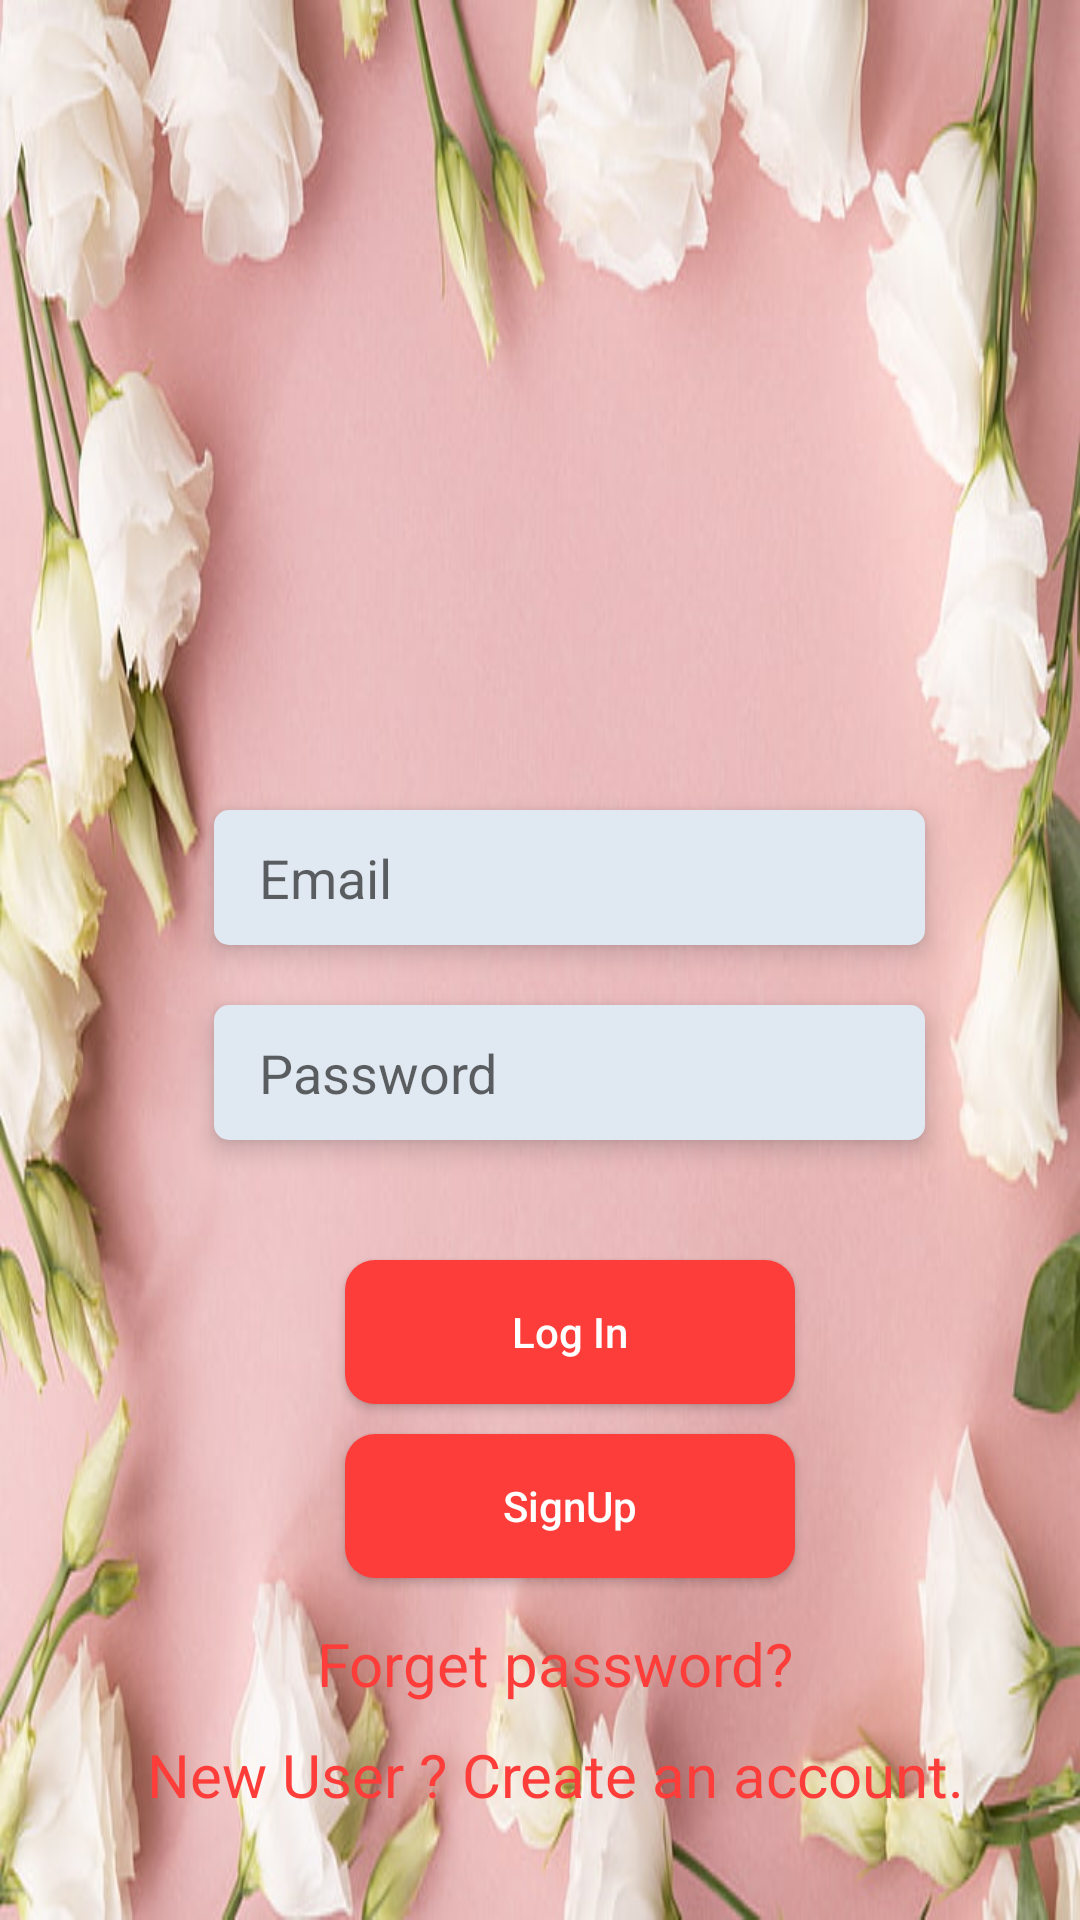

This screen was rendered from an Android layout file. Write that file and the resources it references.
<!-- AndroidManifest.xml: application theme AppTheme -->
<!-- res/layout/activity_login.xml -->
<?xml version="1.0" encoding="utf-8"?>
<androidx.constraintlayout.widget.ConstraintLayout xmlns:android="http://schemas.android.com/apk/res/android"
    xmlns:app="http://schemas.android.com/apk/res-auto"
    xmlns:tools="http://schemas.android.com/tools"
    android:layout_width="match_parent"
    android:layout_height="match_parent"
    tools:context=".Login">

    <LinearLayout
        android:layout_width="match_parent"
        android:layout_height="match_parent"
        android:orientation="vertical"
        android:background="@drawable/registraionbg">

        <LinearLayout
            android:layout_width="wrap_content"
            android:layout_height="wrap_content"
            android:layout_gravity="center"
            android:layout_marginTop="40dp"/>

        <EditText
            android:id="@+id/txtEmail"
            android:layout_width="237dp"
            android:layout_height="45dp"
            android:layout_gravity="center"
            android:layout_marginStart="50dp"
            android:layout_marginTop="230dp"
            android:layout_marginEnd="40dp"
            android:background="@drawable/btn"
            android:elevation="5dp"
            android:hint="Email"
            android:inputType="textEmailAddress"
            android:paddingLeft="15dp" />

        <EditText
            android:id="@+id/txtPassword"
            android:layout_width="237dp"
            android:layout_height="45dp"
            android:layout_marginStart="50dp"
            android:layout_marginTop="20dp"
            android:layout_marginEnd="40dp"
            android:hint="Password"
            android:elevation="5dp"
            android:layout_gravity="center"
            android:paddingLeft="15dp"
            android:inputType="textPassword"
            android:background="@drawable/btn"/>

        <Button
            android:id="@+id/buttonLogin"
            android:layout_width="150dp"
            android:layout_height="wrap_content"
            android:layout_gravity="center"
            android:layout_marginTop="40dp"
            android:layout_marginStart="10dp"
            android:layout_marginBottom="10dp"
            android:background="@drawable/joinbtn"
            android:text="Log In"
            android:textAllCaps="false"
            android:textColor="@color/whitecolor"


            />

        <Button
            android:layout_width="150dp"
            android:layout_height="wrap_content"
            android:layout_gravity="center"
            android:layout_marginTop="0dp"
            android:layout_marginStart="10dp"
            android:layout_marginBottom="10dp"
            android:background="@drawable/joinbtn"
            android:onClick="btn_signupForm"
            android:text="SignUp"
            android:textAllCaps="false"
            android:textColor="@color/whitecolor" />
        <TextView
            android:layout_marginTop="5dp"
            android:id="@+id/forgetPassword"
            android:layout_marginBottom="10dp"
            android:layout_width="match_parent"
            android:layout_height="wrap_content"
            android:text="Forget password?"
            android:textAlignment="center"
            android:textSize="20sp"
            android:textColor="@color/colorAccent"
            android:layout_marginLeft="10dp">

        </TextView>


        <TextView
            android:id="@+id/text"
            android:layout_width="match_parent"
            android:layout_height="wrap_content"
            android:textAlignment="center"
            android:text="New User ? Create an account."
            android:textSize="20sp"
            android:textColor="@color/colorAccent"
            android:layout_marginLeft="10dp"
            android:layout_marginBottom="10dp"
            />


    </LinearLayout>



</androidx.constraintlayout.widget.ConstraintLayout>
<!-- resources referenced by this layout -->
<resources>
  <color name="colorAccent">#FD3D39</color>
  <color name="whitecolor">#fff</color>
  <!-- drawable btn (drawable) -->
  <?xml version="1.0" encoding="utf-8"?>
  <shape xmlns:android="http://schemas.android.com/apk/res/android">
       <solid android:color="#E0E8F1"/>
      <corners android:radius="5dp"/>
  </shape>
  <!-- drawable joinbtn (drawable) -->
  <?xml version="1.0" encoding="utf-8"?>
  <shape xmlns:android="http://schemas.android.com/apk/res/android">
       <solid android:color="@color/greencolor"/>
      <corners android:radius="10dp"/>
  </shape>
  <!-- drawable registraionbg: jpg bitmap (drawable, 53706 bytes) -->
  <style name="AppTheme" parent="Theme.AppCompat.Light.DarkActionBar">
          
          <item name="colorPrimary">@color/colorAccent</item>
          <item name="colorPrimaryDark">#F83444</item>
          <item name="colorAccent">@color/colorAccent</item>
  
      </style>
  <color name="greencolor">#FD3D39</color>
</resources>
